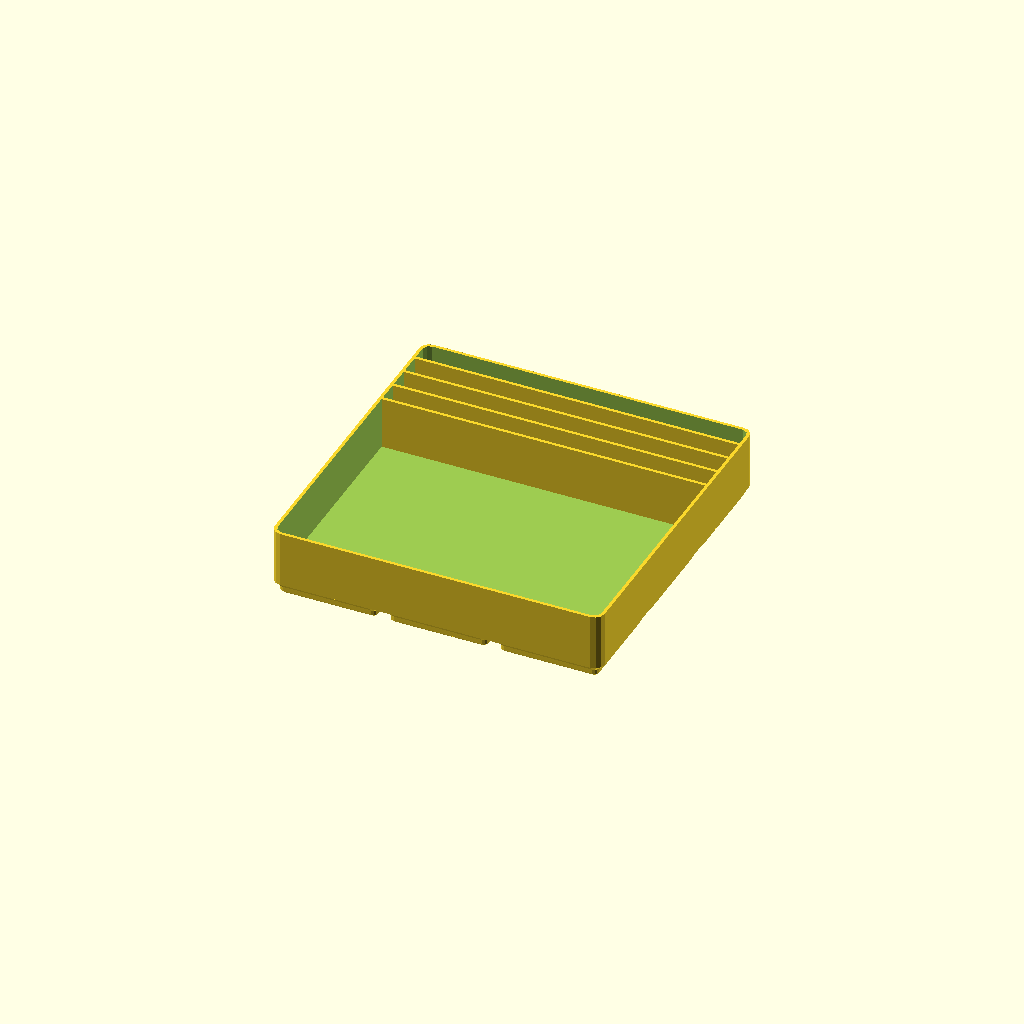
Cell 1 — every parameter at its default value.
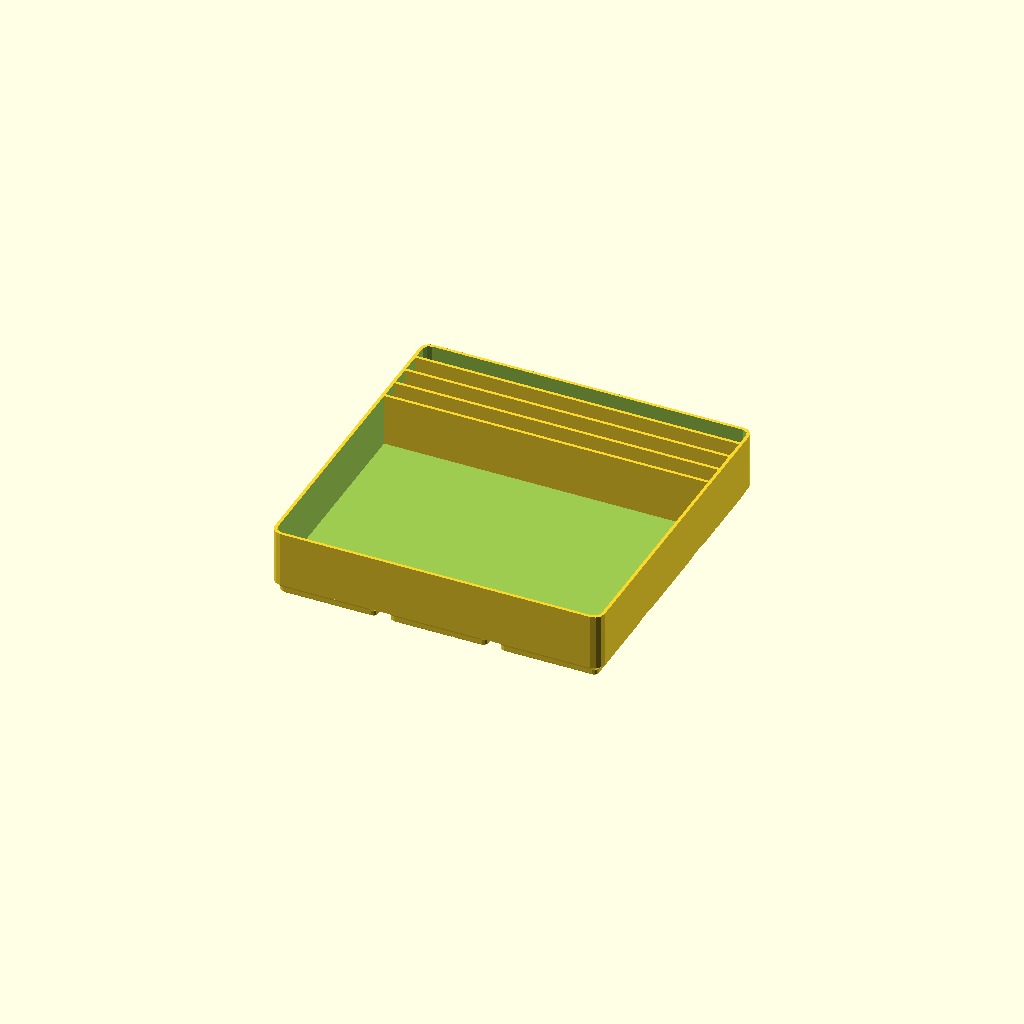
Cell 2: JIG_CLR = 4 (everything else at default).
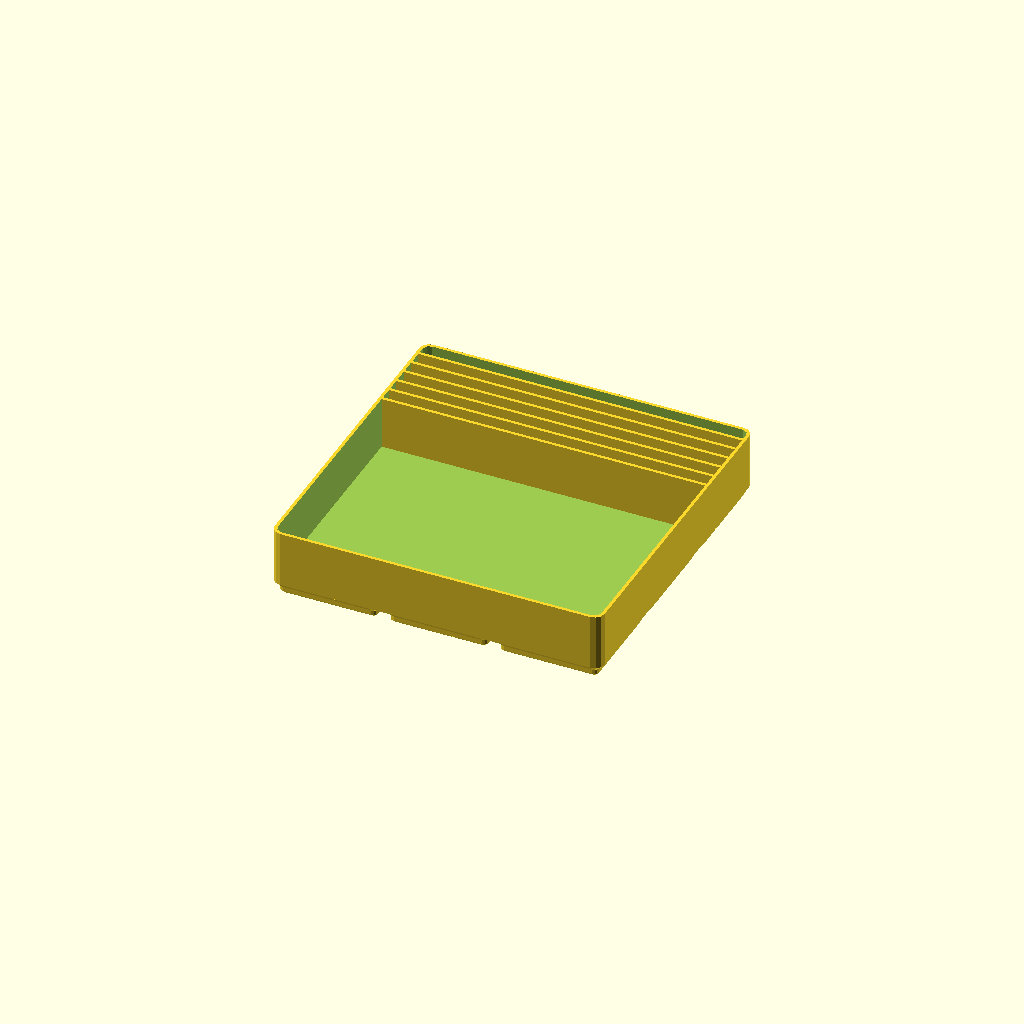
Cell 3: the same model with N_STENCIL = 6.
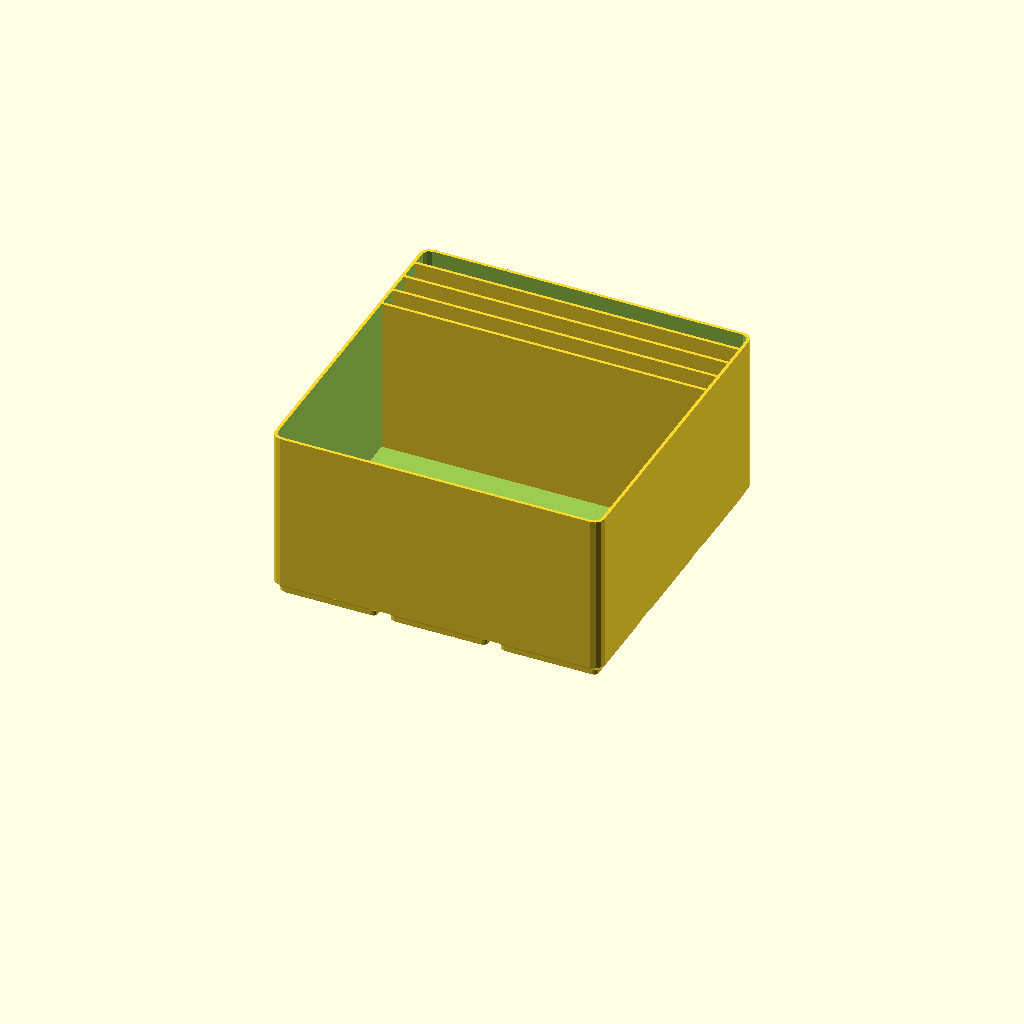
Cell 4 — DEPTH set to 60, the other parameters unchanged.
One fixed orthographic camera (rotation 55°, 0°, 25°; colour scheme Cornfield) for every cell.
Source of the model, bga-rack/bin_bga_rack.scad:
// bin_bga_rack — 3×3 bin: the AMAOE reballing jig lying flat, plus four slots
// for the stencil bags standing on end.
//
// The jig is 85.17 × 85.18 × 15 and LIES FLAT — at 20 mm deep it just drops in.
// The stencils (largest 50 × 50) STAND ON END in narrow slots and deliberately
// stand proud of the rim: a slot's job is to hold them upright and sorted, not
// to swallow them. Burying a 50 mm stencil would need a 56 mm bin for no gain.
//
// WHY 3×3. The jig is 85.18 across, which does not fit a 3×2's 81.1 mm interior.
// 3×3 gives 123.1 square — the jig compartment takes 87.2 and the remaining
// ~31 mm carries the stencil slots.
//
// FOUR slots because there are four bags, sorted by ball size. One bag per slot
// keeps that sorting rather than pooling them.
//
// PRINT: as emitted, feet down. No supports.
include <../lib/gridfinity.scad>

/* [Contents] */
JIG_W     = 85.18;  // AMAOE jig across, measured (85.17 × 85.18, square enough)
JIG_CLR   = 2.0;    // [1:0.5:4] a rigid block dropping in, not a fit
N_STENCIL = 4;      // [2:1:6] one slot per bag

/* [Bin] */
NX = 3; NY = 3;
DEPTH  = 20;        // [10:1:60] usable depth — set by the 15 mm jig lying flat
WALL   = 1.2;
DIV    = 1.2;       // [1:0.2:3] divider thickness
FLOOR  = 1.4;

// AFTER FLOOR. OpenSCAD evaluates in file order, so a forward reference here
// silently yields undef — and the part still renders and still passes the mesh
// check, just at the wrong height.
RACK_H = BIN_BASE_H + FLOOR + DEPTH;

W  = NX*GF - 0.5;  D = NY*GF - 0.5;
IW = W - 2*WALL;   ID = D - 2*WALL;
Z0 = BIN_BASE_H + FLOOR;

JIG_BAY = JIG_W + JIG_CLR;
STENCIL_SLOT = (ID - JIG_BAY - N_STENCIL*DIV) / N_STENCIL;

assert(STENCIL_SLOT >= 4,
       str("Stencil slots collapse to ", STENCIL_SLOT, " mm — fewer slots, or 4×3."));
assert(JIG_BAY <= ID, "Jig bay is wider than the bin interior.");
echo(str("jig bay ", JIG_BAY, " x ", IW, " mm; ", N_STENCIL,
         " stencil slots of ", STENCIL_SLOT, " mm"));

// Dividers are ADDED to the shell, never cut from it — subtracting them slots
// the outer walls open instead of partitioning the inside, and that renders as a
// perfectly watertight mesh with the right bounding box.
union() {
    bin(NX, NY, RACK_H, wall = WALL, floor = FLOOR);
    for (i = [0 : N_STENCIL - 1])
        translate([-IW/2, -ID/2 + JIG_BAY + i*(STENCIL_SLOT + DIV), Z0])
            cube([IW, DIV, RACK_H - Z0]);
}
Customizer parameters (derived from the source; name, type, default, range or options):
JIG_W: number, default 85.18
JIG_CLR: number, default 2, range 1 to 4, step 0.5
N_STENCIL: number, default 4, range 2 to 6, step 1
DEPTH: number, default 20, range 10 to 60, step 1
WALL: number, default 1.2
DIV: number, default 1.2, range 1 to 3, step 0.2
FLOOR: number, default 1.4
